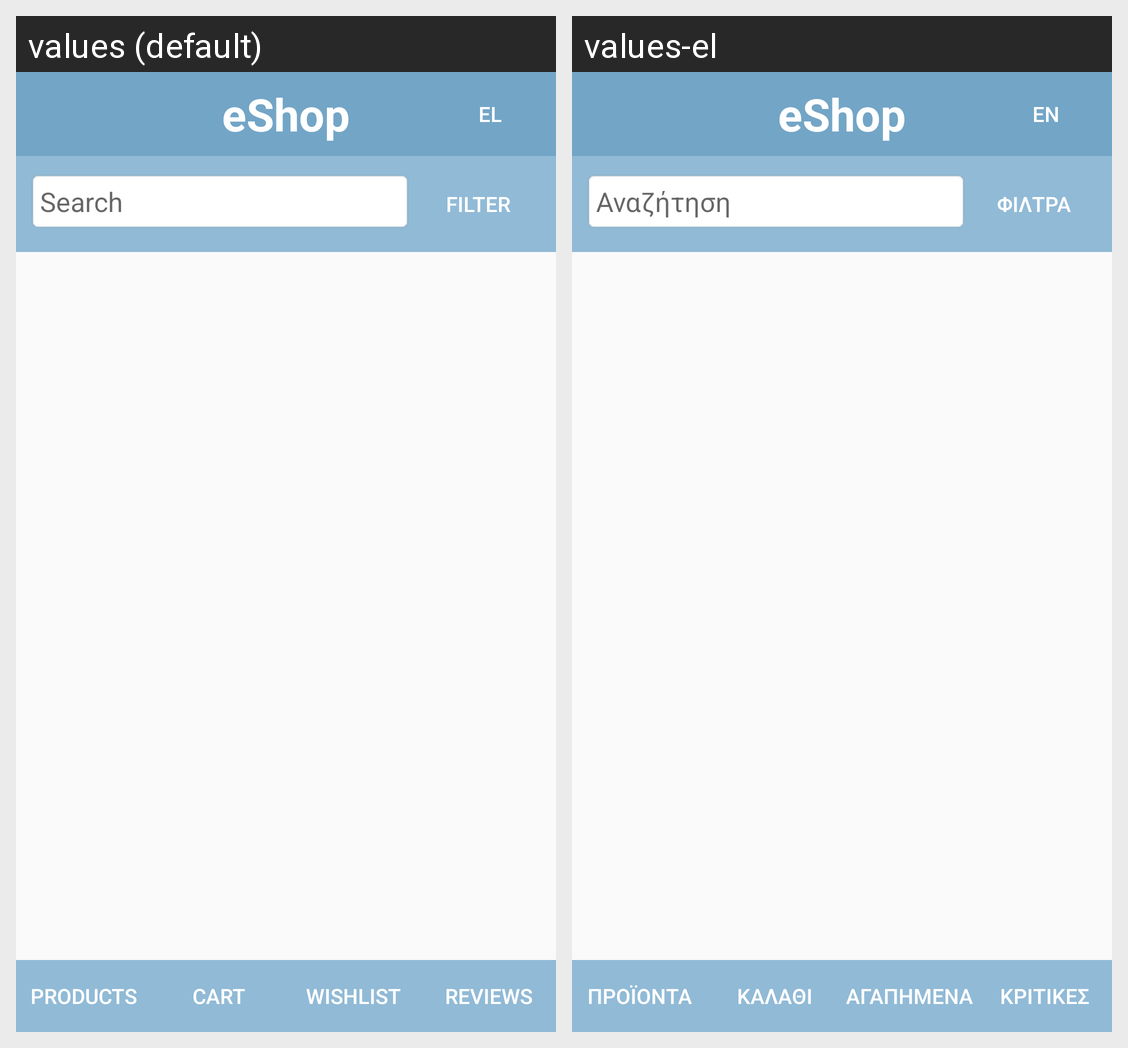

The same Android screen rendered under two of its app's locales, left to right. List the strings drawn on it with the default value and each locale's translation.
Android screen res/layout/activity_main.xml rendered under 2 locales, left to right: values (default), values-el. Device: Nexus 5 (rendered at 1080×1920; each locale shown at half size, 540×960, under a caption strip naming it); theme Theme.EShop.
Strings drawn on this screen, with the default value and each locale's value (text and hints the layout hard-codes, and strings that could not be matched under every locale, appear in the picture but are not listed):

toolbar_title
  values: eShop
  values-el: eShop

language_button
  values: EL
  values-el: EN

search_hint
  values: Search
  values-el: Αναζήτηση

filter_button
  values: Filter
  values-el: Φίλτρα

navigation_products
  values: Products
  values-el: Προϊόντα

navigation_cart
  values: Cart
  values-el: Καλάθι

navigation_wishlist
  values: Wishlist
  values-el: Αγαπημένα

navigation_reviews
  values: Reviews
  values-el: Κριτικές
